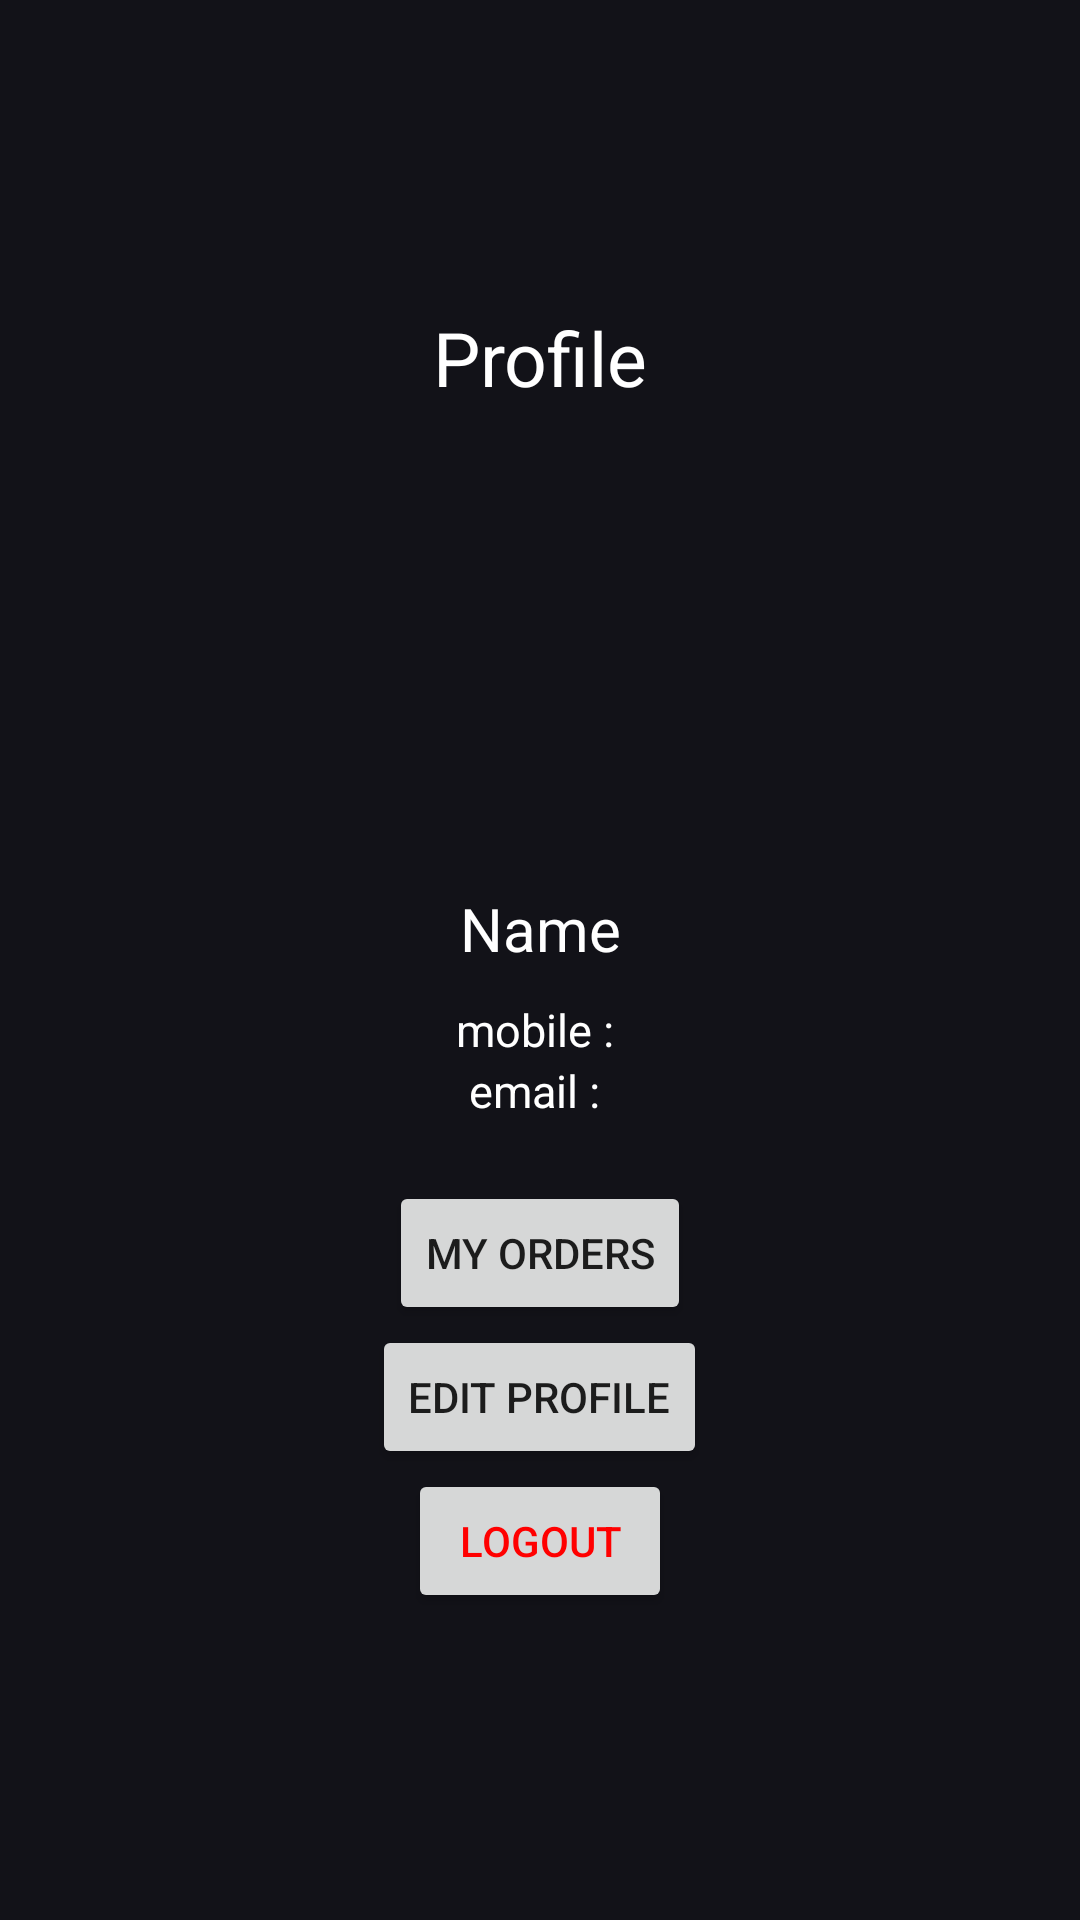

Here is an Android app screen rendered from its layout file. Give the layout XML and the strings, colors and styles it references.
<!-- AndroidManifest.xml: application theme Theme.DigitalCampusCanteen -->
<!-- res/layout/fragment_profile.xml -->
<?xml version="1.0" encoding="utf-8"?>
<LinearLayout xmlns:android="http://schemas.android.com/apk/res/android"
    xmlns:tools="http://schemas.android.com/tools"
    android:layout_width="match_parent"
    android:layout_height="match_parent"
    xmlns:app="http://schemas.android.com/apk/res-auto"
    android:background="@color/main_bg"
    android:padding="20dp"
    android:gravity="center"
    android:orientation="vertical"
    tools:context=".ProfileFragment">



    <TextView
        android:layout_width="match_parent"
        android:layout_height="wrap_content"
        android:text="Profile"
        android:textAlignment="center"
        android:textColor="@color/white"
        android:textSize="25dp"
        />

    <ImageView
        android:id="@+id/profile_pic"
        android:layout_width="150dp"
        android:layout_height="150dp"
        android:src="@drawable/ic_baseline_person_pin_24"
        app:tint="@color/white"
        />

    <TextView
        android:id="@+id/pfullname"
        android:layout_width="match_parent"
        android:layout_height="wrap_content"
        android:text="Name"
        android:textAlignment="center"
        android:textColor="@color/white"
        android:padding="10dp"
        android:textSize="20dp"
        />

    <TextView
        android:id="@+id/pmobile"
        android:layout_width="match_parent"
        android:layout_height="wrap_content"
        android:text="mobile : "
        android:textAlignment="center"
        android:textColor="@color/white"
        android:textSize="15dp"
        />
    <TextView
        android:id="@+id/pemail"
        android:layout_width="match_parent"
        android:layout_height="wrap_content"
        android:text="email : "
        android:textAlignment="center"
        android:textColor="@color/white"
        android:textSize="15dp"
        android:layout_marginBottom="20dp"
        />

    <Button
        android:id="@+id/my_orders"
        android:layout_width="wrap_content"
        android:layout_height="wrap_content"
        android:text="My Orders"
        />

    <Button
        android:id="@+id/pedit_btn"
        android:layout_width="wrap_content"
        android:layout_height="wrap_content"
        android:text="Edit Profile"

        />
    <Button
        android:id="@+id/logout_btn"
        android:layout_width="wrap_content"
        android:layout_height="wrap_content"
        android:text="Logout"
        android:textColor="#FF0000"

        />



</LinearLayout>
<!-- resources referenced by this layout -->
<resources>
  <color name="main_bg">#121218</color>
  <color name="white">#FFFFFFFF</color>
  <style name="Theme.DigitalCampusCanteen" parent="Theme.MaterialComponents.DayNight.NoActionBar">
          
          <item name="colorPrimary">@color/white</item>
          <item name="colorPrimaryVariant">@color/main_bg</item>
          <item name="colorOnPrimary">@color/black</item>
          
          <item name="colorSecondary">@color/teal_200</item>
          <item name="colorSecondaryVariant">@color/teal_700</item>
          <item name="colorOnSecondary">@color/black</item>
          
          <item name="android:statusBarColor" tools:targetApi="l">?attr/colorPrimaryVariant</item>
          
      </style>
  <color name="black">#FF000000</color>
  <color name="teal_200">#FF03DAC5</color>
  <color name="teal_700">#FF018786</color>
</resources>
